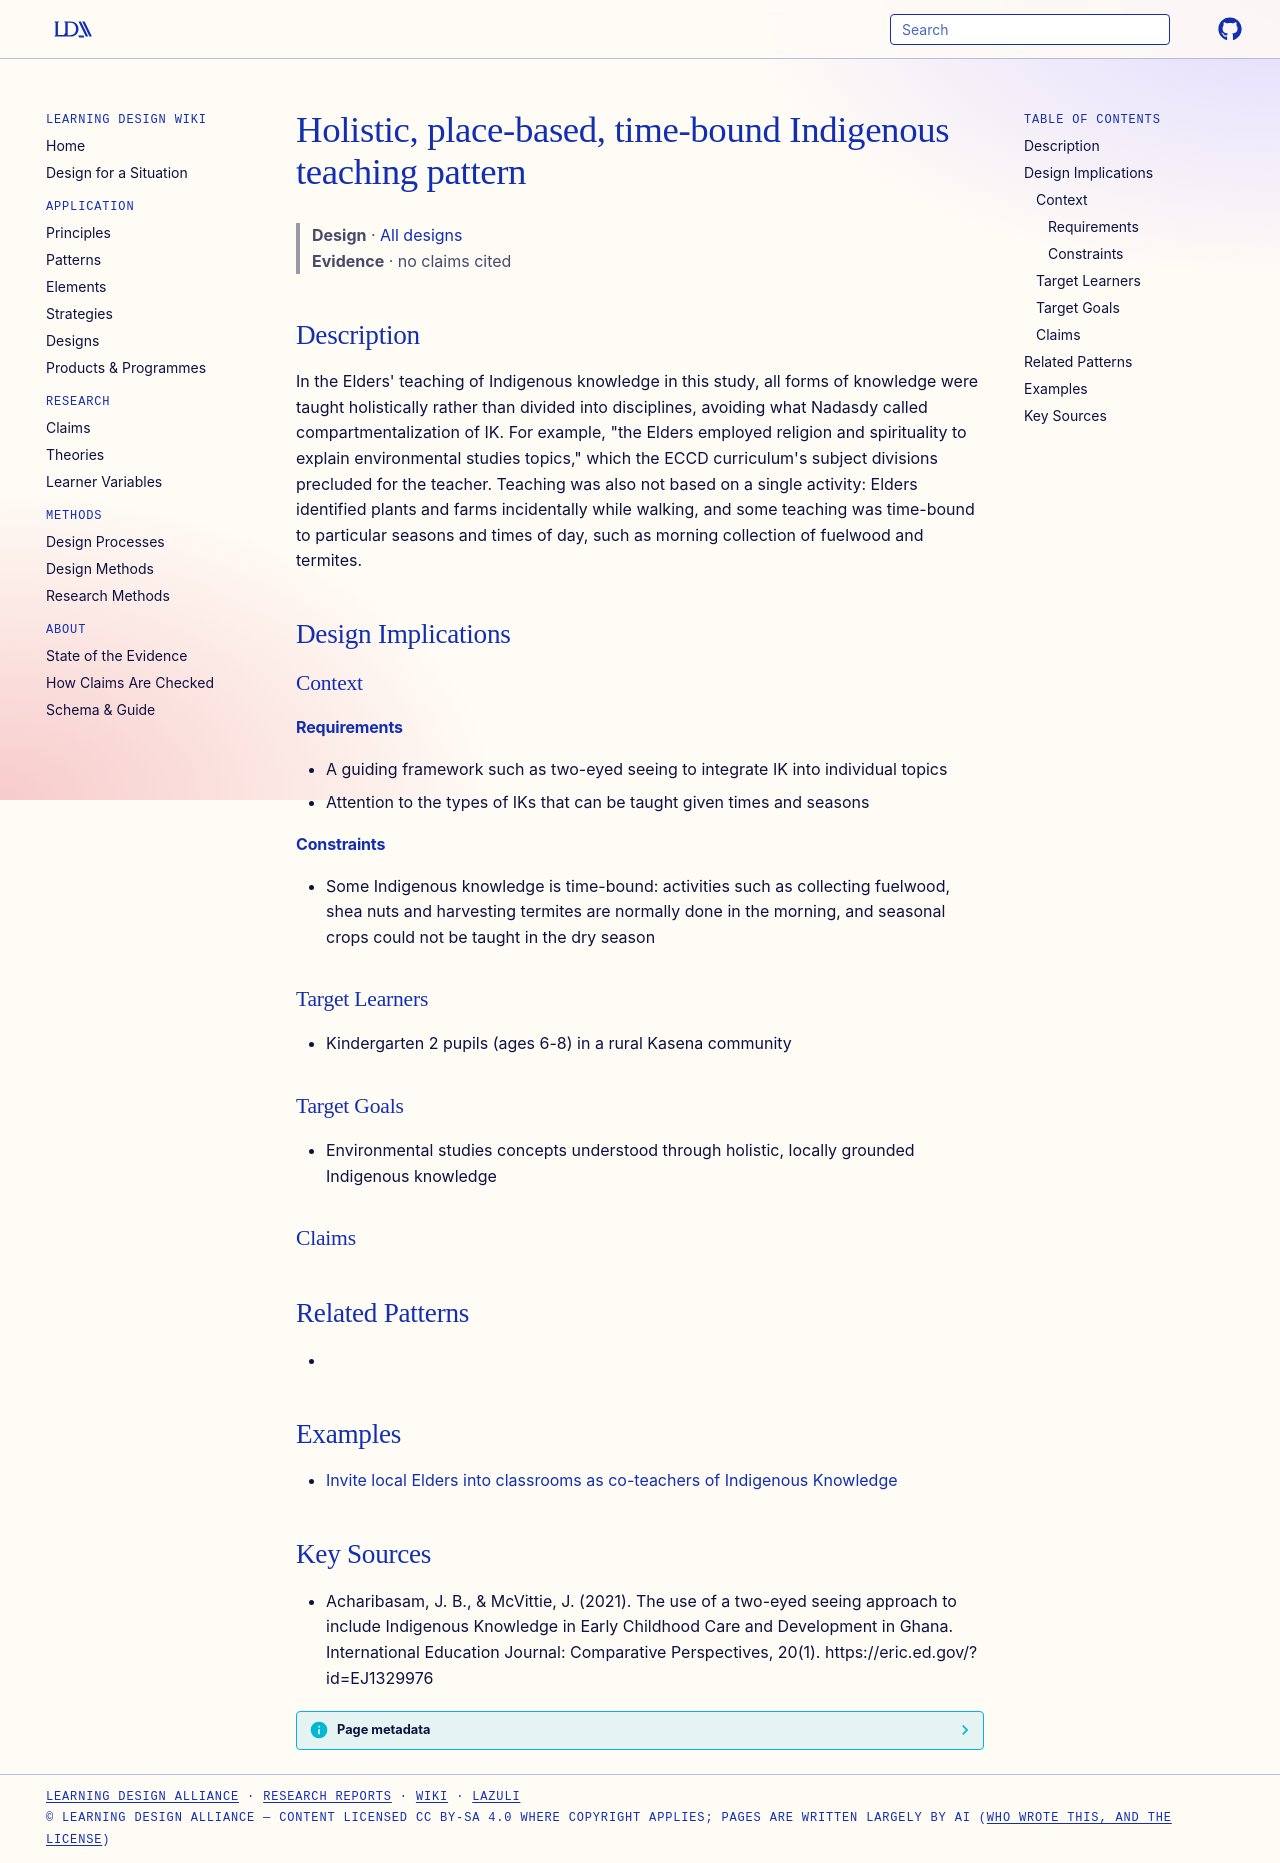

repository: Learning-Design-Alliance/learning-wiki · page: designs/holistic-place-based-time-bound-indigenous-teaching/index.html · generator: mkdocs

---
type: design
id: holistic-place-based-time-bound-indigenous-teaching
title: Holistic, place-based, time-bound Indigenous teaching pattern
description: "In the Elders' teaching of Indigenous knowledge in this study, all forms of knowledge were taught holistically rather than divided into disciplines, avoiding what Nadasdy called compartmentalization of IK."
status: review
generated:
  by: "process:wiki-ingest"
  at: 2026-09-27
sources:
  - id: acharibasam-2021
    resource: "https://eric.ed.gov/?id=EJ1329976"
    title: "Acharibasam, J. B., & McVittie, J. (2021). The use of a two-eyed seeing approach to include Indigenous Knowledge in Early Childhood Care and Development in Ghana. International Education Journal: Comparative Perspectives, 20(1). https://eric.ed.gov/?id=EJ1329976"
    author: "Acharibasam, J. B., & McVittie, J"
---

# Holistic, place-based, time-bound Indigenous teaching pattern

> **Design** · [All designs](index.md)
> **Evidence** · no claims cited

## Description
In the Elders' teaching of Indigenous knowledge in this study, all forms of knowledge were taught holistically rather than divided into disciplines, avoiding what Nadasdy called compartmentalization of IK. For example, "the Elders employed religion and spirituality to explain environmental studies topics," which the ECCD curriculum's subject divisions precluded for the teacher. Teaching was also not based on a single activity: Elders identified plants and farms incidentally while walking, and some teaching was time-bound to particular seasons and times of day, such as morning collection of fuelwood and termites.

## Design Implications

### Context
#### Requirements
- A guiding framework such as two-eyed seeing to integrate IK into individual topics
- Attention to the types of IKs that can be taught given times and seasons
#### Constraints
- Some Indigenous knowledge is time-bound: activities such as collecting fuelwood, shea nuts and harvesting termites are normally done in the morning, and seasonal crops could not be taught in the dry season

### Target Learners
- Kindergarten 2 pupils (ages 6-8) in a rural Kasena community

### Target Goals
- Environmental studies concepts understood through holistic, locally grounded Indigenous knowledge

### Claims


## Related Patterns
- 

## Examples

- [Invite local Elders into classrooms as co-teachers of Indigenous Knowledge](../strategies/invite-local-elders-as-co-teachers.md)

## Key Sources
- Acharibasam, J. B., & McVittie, J. (2021). The use of a two-eyed seeing approach to include Indigenous Knowledge in Early Childhood Care and Development in Ghana. International Education Journal: Comparative Perspectives, 20(1). https://eric.ed.gov/?id=EJ1329976
